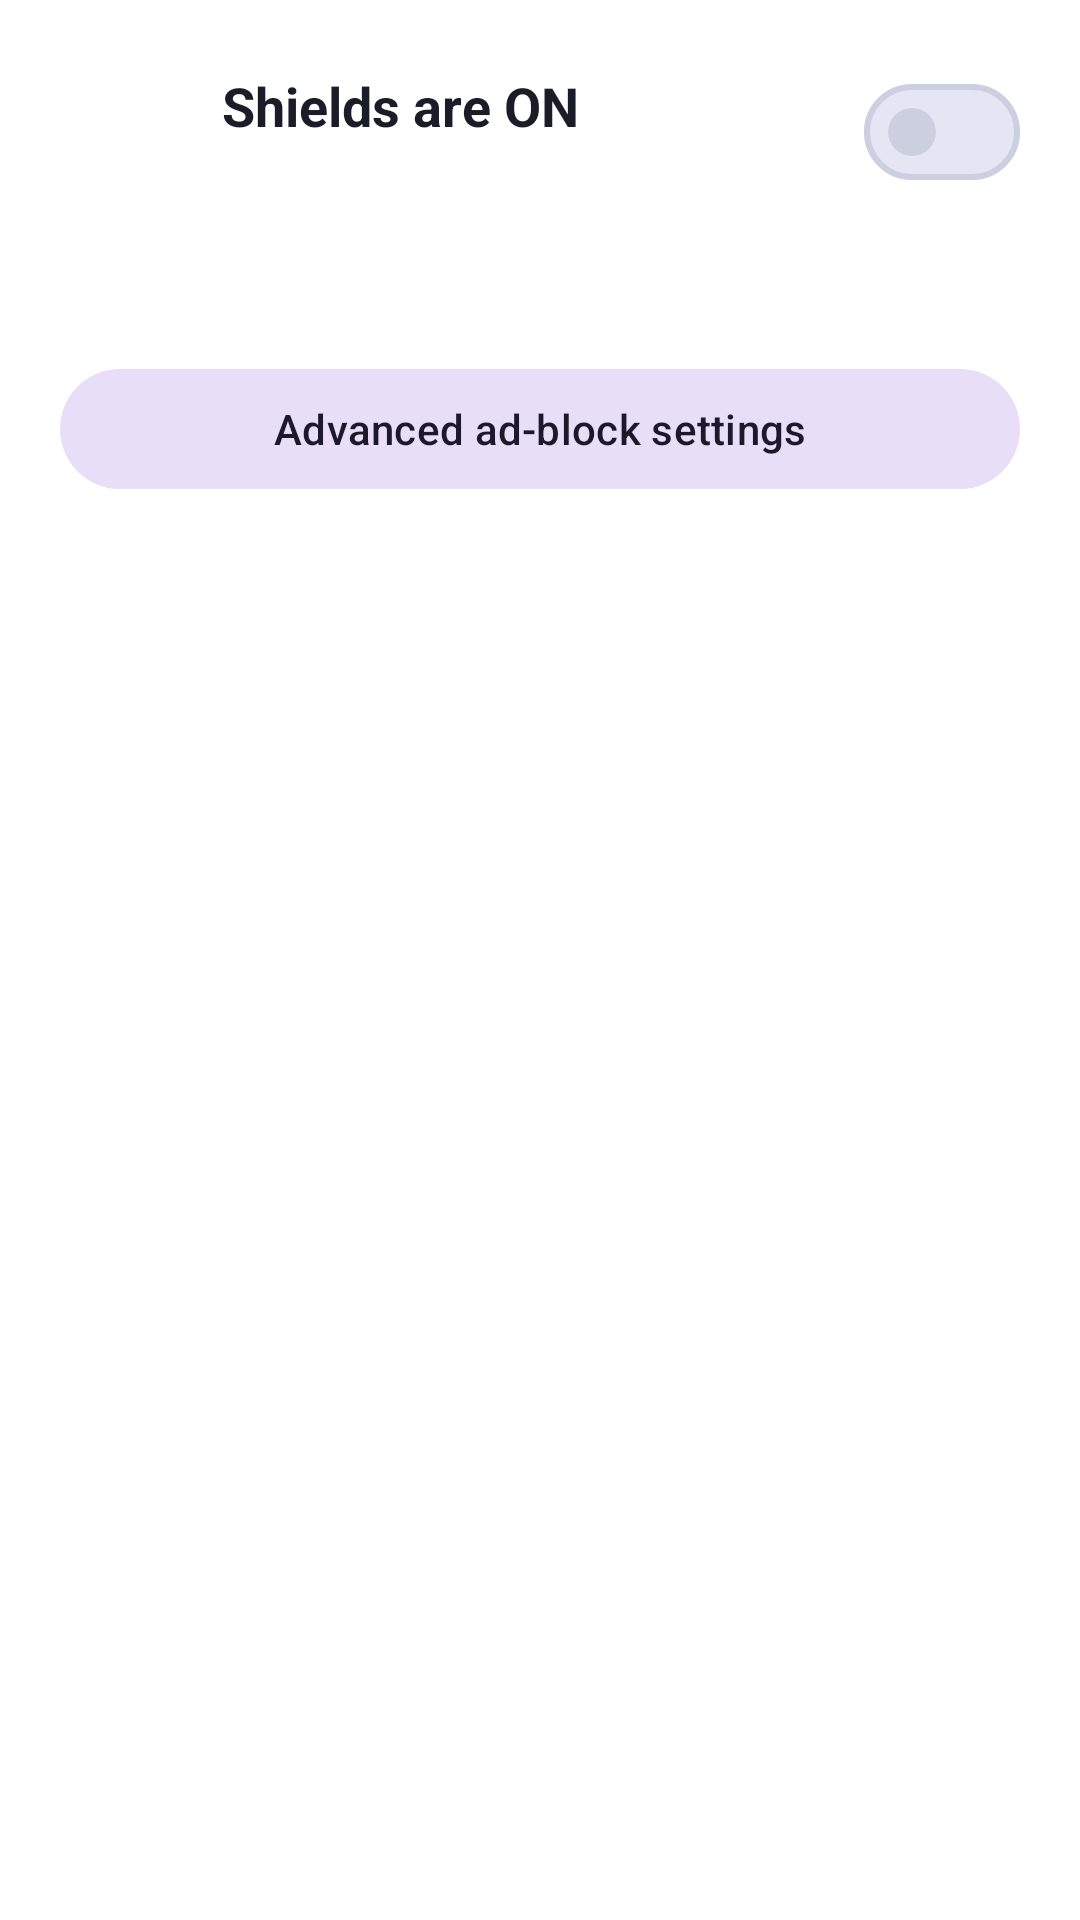

The Android layout XML behind this screen, and the referenced resources:
<!-- AndroidManifest.xml: application theme Theme.WBrowser -->
<!-- res/layout/sheet_shield.xml -->
<?xml version="1.0" encoding="utf-8"?>
<LinearLayout xmlns:android="http://schemas.android.com/apk/res/android"
    android:layout_width="match_parent"
    android:layout_height="wrap_content"
    android:orientation="vertical"
    android:padding="20dp">

    <LinearLayout
        android:layout_width="match_parent"
        android:layout_height="wrap_content"
        android:gravity="center_vertical">

        <ImageView
            android:id="@+id/shieldIcon"
            android:layout_width="40dp"
            android:layout_height="40dp"
            android:src="@drawable/ic_shield"
            android:tint="@color/wb_green" />

        <LinearLayout
            android:layout_width="0dp"
            android:layout_height="wrap_content"
            android:layout_marginStart="14dp"
            android:layout_weight="1"
            android:orientation="vertical">

            <TextView
                android:id="@+id/shieldTitle"
                android:layout_width="wrap_content"
                android:layout_height="wrap_content"
                android:text="Shields are ON"
                android:textColor="?attr/colorOnSurface"
                android:textSize="18sp"
                android:textStyle="bold" />

            <TextView
                android:id="@+id/shieldSite"
                android:layout_width="wrap_content"
                android:layout_height="wrap_content"
                android:textColor="?attr/colorOnSurfaceVariant"
                android:textSize="13sp" />
        </LinearLayout>

        <com.google.android.material.materialswitch.MaterialSwitch
            android:id="@+id/shieldSwitch"
            android:layout_width="wrap_content"
            android:layout_height="wrap_content" />
    </LinearLayout>

    <TextView
        android:id="@+id/shieldInfo"
        android:layout_width="match_parent"
        android:layout_height="wrap_content"
        android:layout_marginTop="16dp"
        android:lineSpacingExtra="4dp"
        android:textColor="?attr/colorOnSurface"
        android:textSize="14sp" />

    <com.google.android.material.button.MaterialButton
        android:id="@+id/btnUbo"
        style="@style/Widget.Material3.Button.TonalButton"
        android:layout_width="match_parent"
        android:layout_height="wrap_content"
        android:layout_marginTop="16dp"
        android:text="Advanced ad-block settings" />
</LinearLayout>
<!-- resources referenced by this layout -->
<resources>
  <color name="wb_green">#15A34A</color>
  <style name="Theme.WBrowser" parent="Theme.Material3.DayNight.NoActionBar">
          <item name="colorPrimary">@color/wb_primary</item>
          <item name="colorOnPrimary">@color/wb_on_primary</item>
          <item name="colorPrimaryContainer">@color/wb_primary_container</item>
          <item name="colorOnPrimaryContainer">@color/wb_on_surface</item>
          <item name="colorSurface">@color/wb_surface</item>
          <item name="colorOnSurface">@color/wb_on_surface</item>
          <item name="colorOnSurfaceVariant">@color/wb_on_variant</item>
          <item name="colorSurfaceContainer">@color/wb_container</item>
          <item name="colorSurfaceContainerLow">@color/wb_container</item>
          <item name="colorSurfaceContainerHigh">@color/wb_container_high</item>
          <item name="colorSurfaceContainerHighest">@color/wb_container_high</item>
          <item name="colorOutline">@color/wb_outline</item>
          <item name="colorOutlineVariant">@color/wb_outline</item>
          <item name="android:colorBackground">@color/wb_bg</item>
          <item name="android:windowBackground">@color/wb_bg</item>
          <item name="preferenceTheme">@style/PreferenceThemeOverlay</item>
      </style>
  <color name="wb_primary">#4F46E5</color>
  <color name="wb_on_primary">#FFFFFF</color>
  <color name="wb_primary_container">#E1E0FF</color>
  <color name="wb_on_surface">#1A1C27</color>
  <color name="wb_surface">#F8F9FD</color>
  <color name="wb_on_variant">#5A5F73</color>
  <color name="wb_container">#EEF0F8</color>
  <color name="wb_container_high">#E4E7F3</color>
  <color name="wb_outline">#CBCFE0</color>
  <color name="wb_bg">#FFFFFF</color>
</resources>
